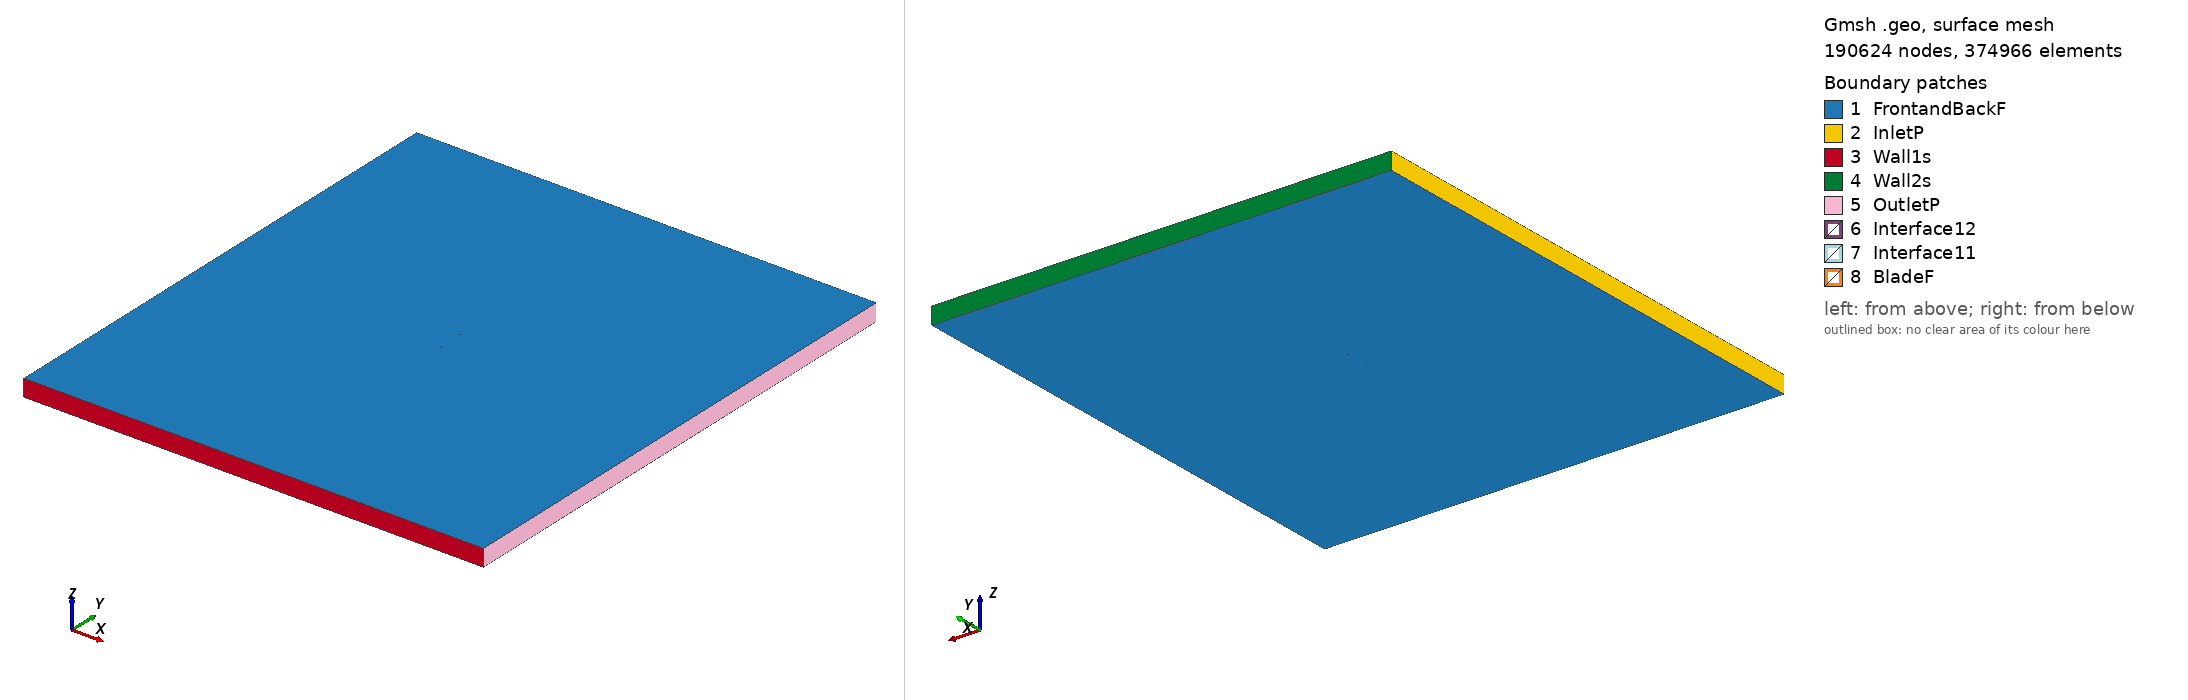

Gmsh geometry script, surface-meshed: 190624 nodes, 374966 surface elements. Boundary patches (legend numbers): 1 FrontandBackF, 2 InletP, 3 Wall1s, 4 Wall2s, 5 OutletP, 6 Interface12, 7 Interface11, 8 BladeF. Left view from above one corner, right view from below the opposite corner. Legend entries are the model's physical surfaces. The drawing asked Gmsh for element sizes between 1% and 20% of the model's largest extent; the script's own settings can give other sizes.

=== goe593_tsr_4.5571_aoa_5.5885.geo (drawn) ===
SetFactory("OpenCASCADE");

Point(1) = {0.074644, 0.724580, 0, 1.0};
Point(2) = {0.067398, 0.727549, 0, 1.0};
Point(3) = {0.060109, 0.730071, 0, 1.0};
Point(4) = {0.045502, 0.734816, 0, 1.0};
Point(5) = {0.030843, 0.739039, 0, 1.0};
Point(6) = {0.016134, 0.742739, 0, 1.0};
Point(7) = {0.001366, 0.745842, 0, 1.0};
Point(8) = {-0.013483, 0.748123, 0, 1.0};
Point(9) = {-0.028411, 0.749584, 0, 1.0};
Point(10) = {-0.043442, 0.750000, 0, 1.0};
Point(11) = {-0.051023, 0.749536, 0, 1.0};
Point(12) = {-0.058685, 0.748251, 0, 1.0};
Point(13) = {-0.062552, 0.747235, 0, 1.0};
Point(14) = {-0.066449, 0.745921, 0, 1.0};
Point(15) = {-0.070389, 0.744159, 0, 1.0};
Point(16) = {-0.072407, 0.742792, 0, 1.0};
Point(17) = {-0.074644, 0.739187, 0, 1.0};
Point(18) = {-0.072947, 0.737268, 0, 1.0};
Point(19) = {-0.071141, 0.736471, 0, 1.0};
Point(20) = {-0.067471, 0.735471, 0, 1.0};
Point(21) = {-0.063772, 0.734770, 0, 1.0};
Point(22) = {-0.060051, 0.734293, 0, 1.0};
Point(23) = {-0.052586, 0.733562, 0, 1.0};
Point(24) = {-0.045115, 0.732907, 0, 1.0};
Point(25) = {-0.030150, 0.731819, 0, 1.0};
Point(26) = {-0.015192, 0.730657, 0, 1.0};
Point(27) = {-0.000219, 0.729644, 0, 1.0};
Point(28) = {0.014753, 0.728631, 0, 1.0};
Point(29) = {0.029726, 0.727618, 0, 1.0};
Point(30) = {0.044698, 0.726605, 0, 1.0};
Point(31) = {0.059671, 0.725592, 0, 1.0};
Point(32) = {0.067157, 0.725086, 0, 1.0};
Point(33) = {-0.074644, -0.724580, 0, 1.0};
Point(34) = {-0.067398, -0.727549, 0, 1.0};
Point(35) = {-0.060109, -0.730071, 0, 1.0};
Point(36) = {-0.045502, -0.734816, 0, 1.0};
Point(37) = {-0.030843, -0.739039, 0, 1.0};
Point(38) = {-0.016134, -0.742739, 0, 1.0};
Point(39) = {-0.001366, -0.745842, 0, 1.0};
Point(40) = {0.013483, -0.748123, 0, 1.0};
Point(41) = {0.028411, -0.749584, 0, 1.0};
Point(42) = {0.043442, -0.750000, 0, 1.0};
Point(43) = {0.051023, -0.749536, 0, 1.0};
Point(44) = {0.058685, -0.748251, 0, 1.0};
Point(45) = {0.062552, -0.747235, 0, 1.0};
Point(46) = {0.066449, -0.745921, 0, 1.0};
Point(47) = {0.070389, -0.744159, 0, 1.0};
Point(48) = {0.072407, -0.742792, 0, 1.0};
Point(49) = {0.074644, -0.739187, 0, 1.0};
Point(50) = {0.072947, -0.737268, 0, 1.0};
Point(51) = {0.071141, -0.736471, 0, 1.0};
Point(52) = {0.067471, -0.735471, 0, 1.0};
Point(53) = {0.063772, -0.734770, 0, 1.0};
Point(54) = {0.060051, -0.734293, 0, 1.0};
Point(55) = {0.052586, -0.733562, 0, 1.0};
Point(56) = {0.045115, -0.732907, 0, 1.0};
Point(57) = {0.030150, -0.731819, 0, 1.0};
Point(58) = {0.015192, -0.730657, 0, 1.0};
Point(59) = {0.000219, -0.729644, 0, 1.0};
Point(60) = {-0.014753, -0.728631, 0, 1.0};
Point(61) = {-0.029726, -0.727618, 0, 1.0};
Point(62) = {-0.044698, -0.726605, 0, 1.0};
Point(63) = {-0.059671, -0.725592, 0, 1.0};
Point(64) = {-0.067157, -0.725086, 0, 1.0};

// Lines: first blade (splines 1-4)
Spline(1) = {1:9};
Spline(2) = {9:24};
Spline(3) = {24:32};
Spline(4) = {32,1};

// Lines: second blade (splines 5-8)
Spline(5) = {33:41};
Spline(6) = {41:56};
Spline(7) = {56:64};
Spline(8) = {64,33};

// Outer domain (points 20001-4 and lines)
Point(65) = {-13.50000000, -15.00000000, 0, 1.0};
Point(66) = {-13.50000000, 15.00000000, 0, 1.0};
Point(67) = {13.50000000, 15.00000000, 0, 1.0};
Point(68) = {13.50000000, -15.00000000, 0, 1.0};
Line(11) = {65, 66};
Line(12) = {66, 67};
Line(13) = {67, 68};
Line(14) = {65, 68};

// Interface (between moving and stationary domain) (circles)
Circle(9) = {0, 0, 0, 0.80000000, 0, 2*Pi};
Circle(10) = {0, 0, 0, 0.80000000, 0, 2*Pi};

// Loops collect Lines/Splines/etc (blade1, blade2, domain, first circle)
Line Loop(1) = {1:4};
Line Loop(2) = {5:8};
Line Loop(3) = {11,12,13,-14};
Line Loop(4) = {9};

// BooleanDifference cuts out the circle/interface from the domain
Plane Surface(1) = {3};
Plane Surface(2) = {4};
BooleanDifference{ Surface{1}; Delete;}{ Surface{2}; Delete;}

// This one cuts out the blades from the inner circle/interface
Line Loop(6) = {10};
Plane Surface(5) = {6};
Plane Surface(6) = {1};
Plane Surface(7) = {2};
BooleanDifference{ Surface{5}; Delete;}{ Surface{6,7}; Delete;}

// extrude to 3rd dimension
Extrude {0, 0, 1} {Surface{1}; Surface{5}; Layers{1}; Recombine;}

// Physical Surfaces are the named boundaries (patches)
Physical Surface("Interface11") = {12};
Physical Surface("Interface12") = {10};

// sides of domain
Physical Surface("InletP") = {6};
Physical Surface("OutletP") = {9};

// top and bottom of domain
Physical Surface("Wall1s") = {7};
Physical Surface("Wall2s") = {8};

// Check FrontandBackF by ensuring there is nothing in the 3rd dimension
Physical Surface("FrontandBackF") = {1,11,5,21};
Physical Surface("BladeF") = {13:20};
Physical Volume("Turbine") = {2};
Physical Volume("Farfield") = {1};

// settings for airfoil boundary layer
Field[1] = BoundaryLayer;
Field[1].EdgesList = {1:8};
Field[1].hwall_n = 1e-3;
Field[1].thickness = 1.5e-2;
Field[1].ratio = 1.05;
Field[1].Quads = 1;
BoundaryLayer Field = 1;

// control points for mesh (blade and interface)
// floor((arc length / 1.5mm)/ 6) -> Transfinite Line
Transfinite Line {1,2,3,5,6,7} = 33 Using Progression 1;
Transfinite Line {4,8} = 1 Using Progression 1;
Transfinite Line {9, 15} = 800 Using Progression 1;

// For more information on gmsh syntax, visit http://gmsh.info/doc/texinfo/gmsh.html
